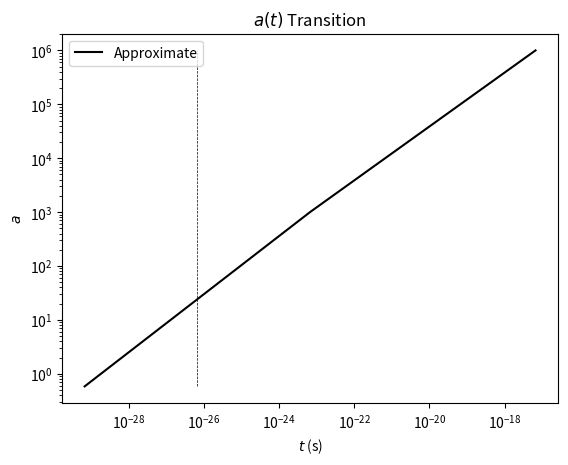

The matplotlib source for this figure:
import matplotlib.ticker
from numpy import arctan, pi, arange, sqrt
import matplotlib.pyplot as plt
from scipy.integrate import odeint

T_rh = 1e5
g_high = 500
g_low = 50
g_low_s = 200
T_0 = 100
T_width = 3
M_pl = 2.4e18

# Transition in g(T)

g_star = lambda T: g_low + ((g_high - g_low) / pi) * (arctan((T - T_0) / T_width) + pi / 2)
g_star_s = lambda T: g_low_s + ((g_high - g_low_s) / pi) * (arctan((T - T_0) / T_width) + pi / 2)

T_evals = arange(0, T_rh)
# plt.loglog(T_evals, g_star(T_evals), 'r-', label=r'$g_{\star}$')
# plt.loglog(T_evals, g_star_s(T_evals), 'b-', label=r'$g_{\star S}$')
# plt.hlines(g_low, min(T_evals), max(T_evals), linestyles='dashed', colors='k', linewidth=0.5)
# plt.hlines(g_high, min(T_evals), max(T_evals), linestyles='dashed', colors='k', linewidth=0.5)
# plt.hlines(g_low_s, min(T_evals), max(T_evals), linestyles='dashed', colors='k', linewidth=0.5)
# plt.title(r'$g(T)$ Transition')
# plt.ylabel(r'$g$')
# plt.xlabel(r'$T$ (GeV)')
# plt.legend(loc='best')
# plt.savefig('g_transition_analytical', dpi=300)
# plt.show()
#
# T_evals_zoomed = arange(T_0 - 10, T_0 + 100)
# plt.loglog(T_evals_zoomed, g_star(T_evals_zoomed), 'r-')
# plt.loglog(T_evals_zoomed, g_star_s(T_evals_zoomed), 'b-')
# plt.hlines(g_low, min(T_evals_zoomed), max(T_evals_zoomed), linestyles='dashed', colors='k')
# plt.hlines(g_high, min(T_evals_zoomed), max(T_evals_zoomed), linestyles='dashed', colors='k')
# plt.hlines(g_low_s, min(T_evals_zoomed), max(T_evals_zoomed), linestyles='dashed', colors='k')
# plt.show()

# T(a)
a = arange(1, 1e7)
# plt.loglog(a_zoomed, T(a_zoomed), 'k-')
# plt.show()
T = lambda a: T_rh * (g_high ** (1 / 3)) * (g_star_s(a) ** (-1 / 3)) / a


def T_approx(a):
    if a > T_0:
        return T_rh * (g_high ** (1 / 3)) * (g_high ** (-1 / 3)) / a
    if a < T_0:
        return T_rh * (g_high ** (1 / 3)) * (g_low_s ** (-1 / 3)) / a


# T_approx_array = [T_approx(a_val) for a_val in a]
# plt.loglog(a, T(a), 'k-', linewidth=0.5, label="Analytic")
# plt.loglog(a, T_approx_array, 'b-', linewidth=1, label='Piecewise Approx.')
# plt.title(r'$T(a)$')
# plt.ylabel(r'$T$ GeV')
# plt.xlabel(r'$a$')
# plt.legend(loc='best')
# plt.savefig('temperature', dpi=300)
# plt.show()
#
# plt.loglog(a, T(a), 'k-', linewidth=0.5, label="Analytic")
# plt.loglog(a, T_approx_array, 'b-', linewidth=1, label='Piecewise Approx.')
# plt.title(r'$T(a)$')
# plt.ylabel(r'$T$ GeV')
# plt.xlabel(r'$a$')
# plt.legend(loc='best')
# plt.xlim(10, 1000)
# plt.ylim(1e2, 1e4)
# plt.savefig('temperature_zoomed', dpi=300)
# plt.show()
#
# print("Ratio at a=1e7: ", T_approx(1e7) / T(1e7))

# # Solve FRW equation
# t_rh = ((3 * M_pl * sqrt(10)) / (2 * pi)) * 1 / (T_rh ** 2 * sqrt(g_high))
# t_rh = (1 / T_rh) / (1.5e24)
#
# t_evals = arange(t_rh, 1e12 * t_rh, step=1e6 * t_rh)
# a_dot = lambda t, a: (((T_rh ** 2 * pi) / (3 * M_pl * sqrt(10))) * (
#         g_high ** (2 / 3) * g_star((1 / (t * 1.5e24))) ** (1 / 2)) / (
#                               g_star_s((1 / (t * 1.5e24))) ** (2 / 3))) * (1 / a)
# soln = odeint(a_dot, y0=1, t=t_evals, tfirst=True)
# print(soln)
#
# plt.loglog(t_evals, soln)
# plt.show()


# t_rh = ((3 * M_pl * sqrt(10)) / (2 * pi)) * 1 / (T_rh ** 2 * sqrt(g_high))
t_rh = (1 / T_rh) / (1.5e24)
print(t_rh)
t_evals = arange(t_rh, 1e12 * t_rh, step=1e6 * t_rh)

t0 = (1 / T_0) / (1.5e24)
print(t0)


def a_piecewise(t):
    C_high = ((T_rh ** 2 * pi) / (3 * M_pl * sqrt(10))) * sqrt(g_high)
    C_low = ((T_rh ** 2 * pi) / (3 * M_pl * sqrt(10))) * (g_high ** (2 / 3) * sqrt(g_low)) / (g_low_s ** (2 / 3))
    if t > t0:
        # return sqrt(2 * C_high) * sqrt(t)
        return sqrt(t / t_rh)
    if t < t0:
        # return sqrt(2 * C_low) * sqrt(t)
        print(((g_high ** (1 / 6) * g_low ** (1 / 2)) / (g_low_s ** (2 / 3))))
        return ((g_high ** (1 / 6) * g_low ** (1 / 2)) / (g_low_s ** (2 / 3))) * sqrt(t / t_rh)


a_soln = [a_piecewise(t_val) for t_val in t_evals]
plt.loglog(t_evals, a_soln, 'k-', label=r'Approximate', linewidth=1.5)
plt.vlines(t0, min(a_soln), max(a_soln), linestyles='dashed', colors='k', linewidth=0.5)
plt.title(r'$a(t)$ Transition')
plt.ylabel(r'$a$')
plt.xlabel(r'$t$ (s)')
plt.legend(loc='best')
plt.savefig('a_transition_piecewise', dpi=300)
plt.show()
